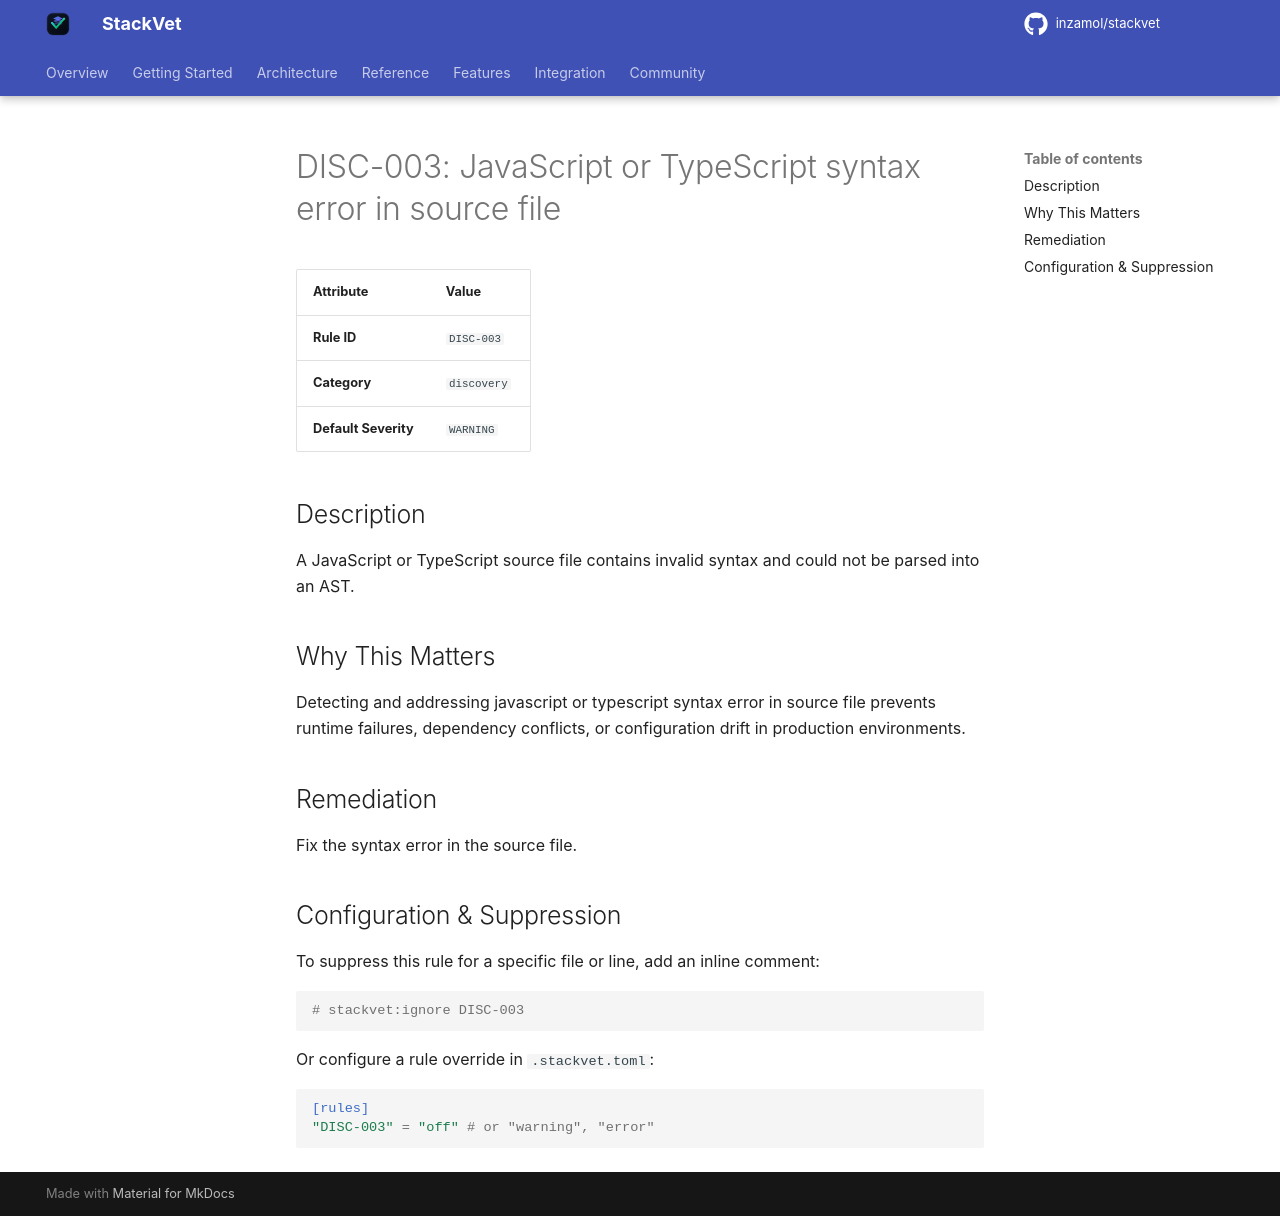

repository: inzamol/stackvet · page: rules/DISC-003/index.html · generator: mkdocs

# DISC-003: JavaScript or TypeScript syntax error in source file

| Attribute | Value |
|-----------|-------|
| **Rule ID** | `DISC-003` |
| **Category** | `discovery` |
| **Default Severity** | `WARNING` |

## Description
A JavaScript or TypeScript source file contains invalid syntax and could not be parsed into an AST.

## Why This Matters
Detecting and addressing javascript or typescript syntax error in source file prevents runtime failures, dependency conflicts, or configuration drift in production environments.

## Remediation
Fix the syntax error in the source file.

## Configuration & Suppression
To suppress this rule for a specific file or line, add an inline comment:

```python
# stackvet:ignore DISC-003
```

Or configure a rule override in `.stackvet.toml`:

```toml
[rules]
"DISC-003" = "off" # or "warning", "error"
```
